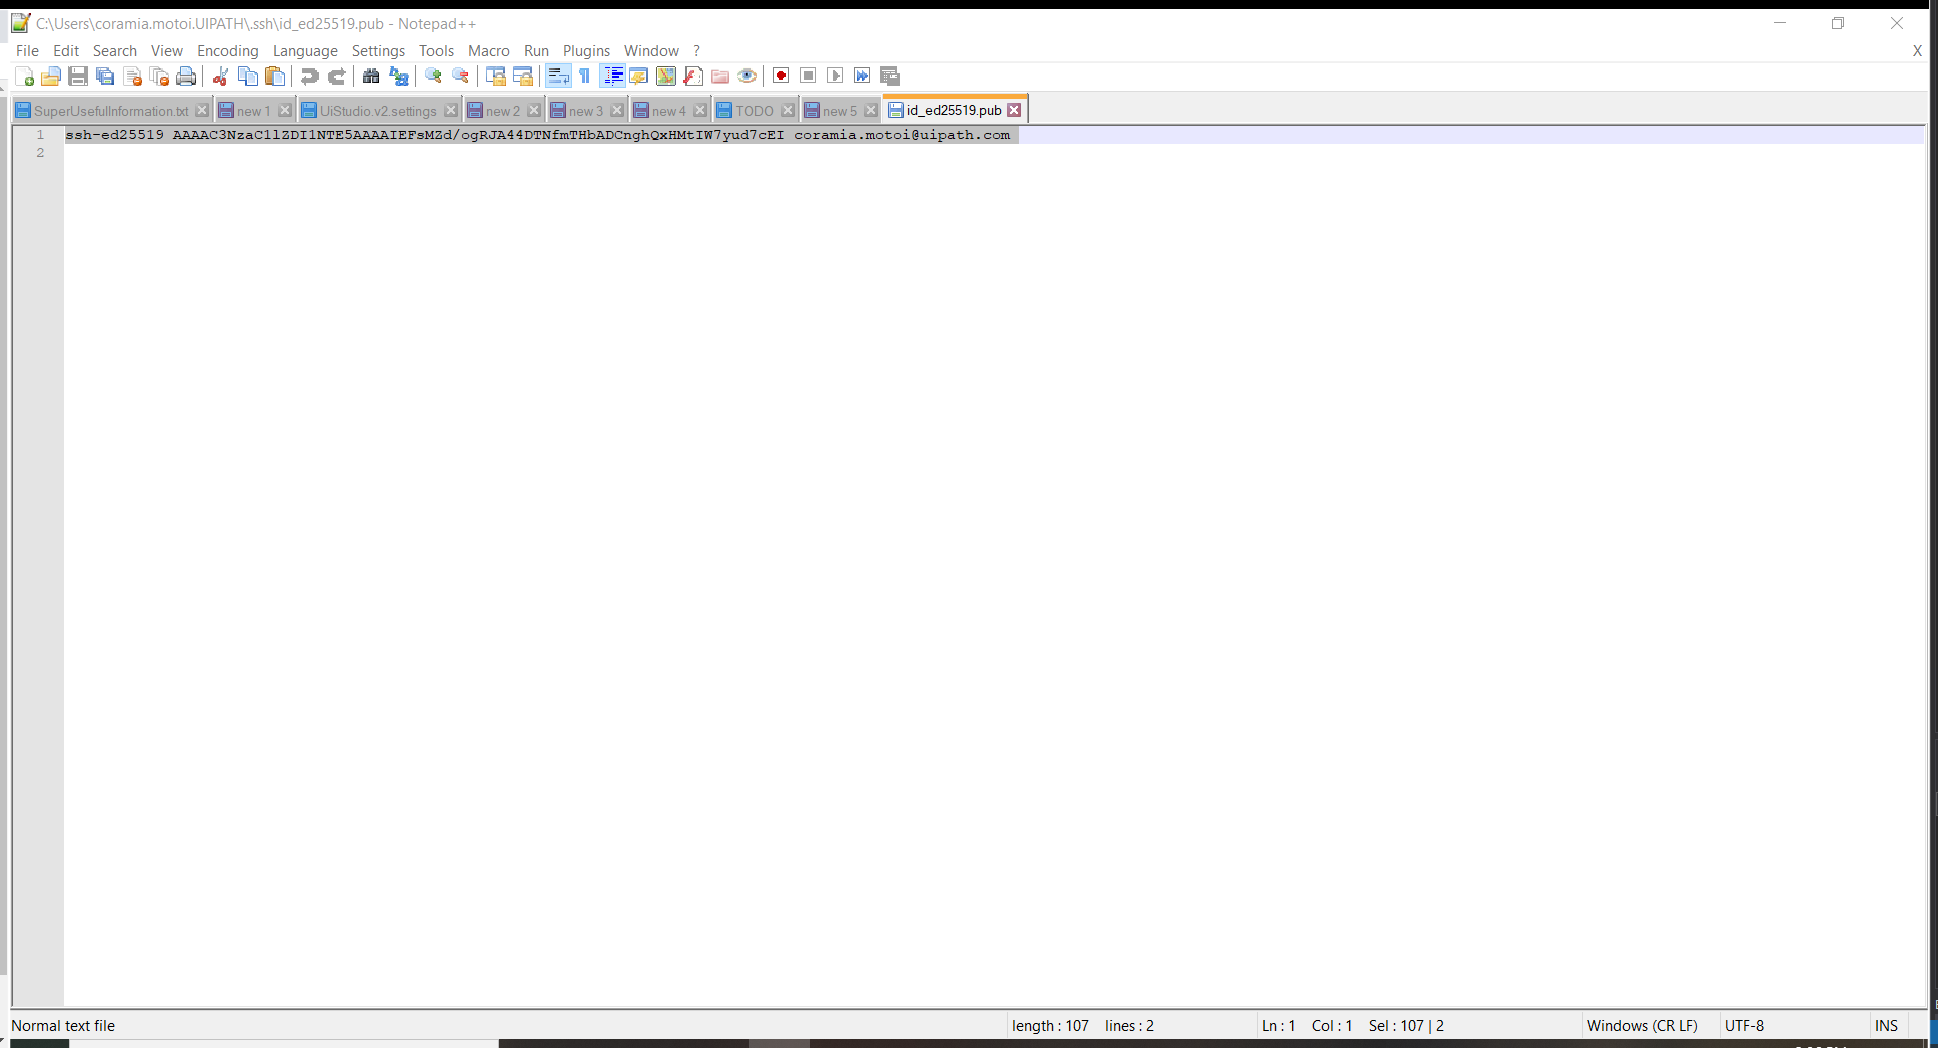
Workflow: Sequence

Step 1: Use Application: C:\Users\coramia.motoi.UIPATH\.ssh\id_ed25519.pub - Notepad++ on the element in window 'C:\Users\coramia.motoi.UIPATH\.ssh\id_ed25519.pub - Notepad++' (notepad++.exe)
